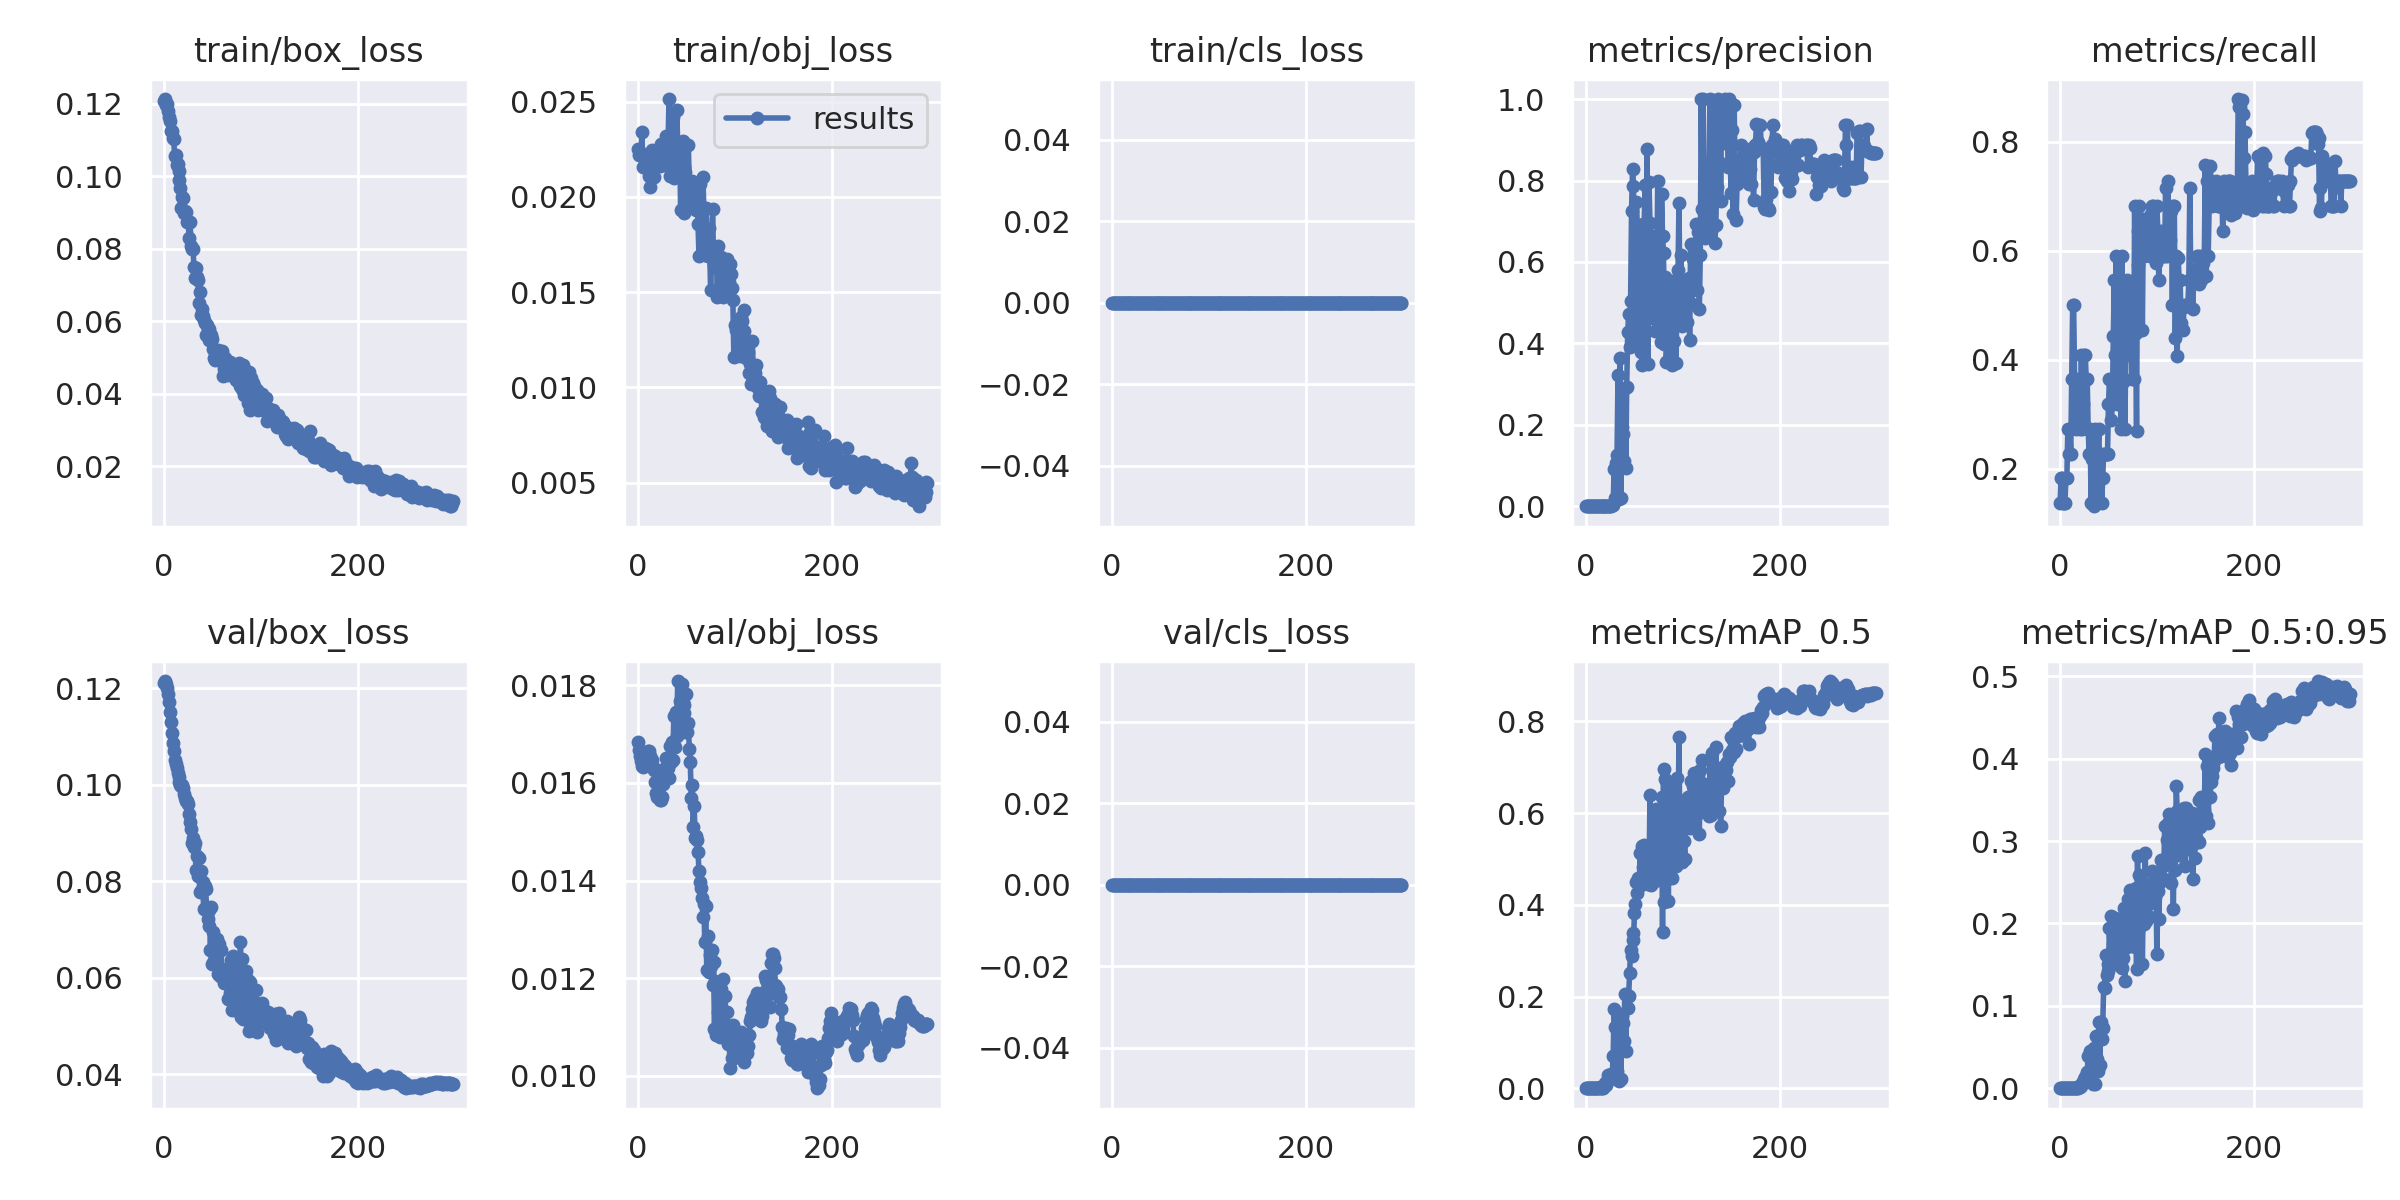

Values plotted in this chart, from the file beside it:
epoch, train/box_loss, train/obj_loss, train/cls_loss, metrics/precision, metrics/recall, metrics/mAP_0.5, metrics/mAP_0.5:0.95, val/box_loss, val/obj_loss, val/cls_loss, x/lr0, x/lr1, x/lr2
0, 0.1207, 0.02253, 0, 0.0004546, 0.1364, 0.0004404, 0.0001072, 0.121, 0.01684, 0, 0.1, 0, 0
1, 0.1213, 0.02221, 0, 0.0006061, 0.1818, 0.0008967, 0.0001817, 0.1215, 0.01667, 0, 0.0991, 9.967e-05, 9.967e-05
2, 0.1197, 0.02231, 0, 0.0006061, 0.1818, 0.0008434, 0.0001707, 0.1209, 0.01656, 0, 0.0982, 0.0001987, 0.0001987
3, 0.1199, 0.02233, 0, 0.0004546, 0.1364, 0.0007378, 0.0001411, 0.12, 0.01646, 0, 0.0973, 0.000297, 0.000297
4, 0.1182, 0.02341, 0, 0.0004546, 0.1364, 0.0007119, 0.0001362, 0.1188, 0.01635, 0, 0.09639, 0.0003947, 0.0003947
5, 0.1163, 0.02159, 0, 0.0004546, 0.1364, 0.0007092, 0.0001351, 0.1171, 0.01633, 0, 0.09549, 0.0004917, 0.0004917
6, 0.1153, 0.02202, 0, 0.0006061, 0.1818, 0.0008324, 0.0001621, 0.115, 0.01635, 0, 0.09459, 0.0005881, 0.0005881
7, 0.1125, 0.02171, 0, 0.0006061, 0.1818, 0.0009247, 0.0001902, 0.113, 0.01643, 0, 0.09368, 0.0006838, 0.0006838
8, 0.1125, 0.02155, 0, 0.0009091, 0.2727, 0.001198, 0.0002765, 0.1108, 0.01652, 0, 0.09278, 0.0007789, 0.0007789
9, 0.1106, 0.02216, 0, 0.0007576, 0.2273, 0.001097, 0.0002482, 0.1087, 0.0166, 0, 0.09187, 0.0008733, 0.0008733
10, 0.1104, 0.02175, 0, 0.0009091, 0.2727, 0.001293, 0.0002655, 0.1069, 0.01664, 0, 0.09097, 0.000967, 0.000967
11, 0.1056, 0.02109, 0, 0.0007576, 0.2273, 0.0009294, 0.0002242, 0.1052, 0.01666, 0, 0.09006, 0.00106, 0.00106
12, 0.1059, 0.02054, 0, 0.001212, 0.3636, 0.001814, 0.0003003, 0.1043, 0.01655, 0, 0.08915, 0.001153, 0.001153
13, 0.1031, 0.02115, 0, 0.001667, 0.5, 0.001863, 0.0003819, 0.1034, 0.01649, 0, 0.08824, 0.001244, 0.001244
14, 0.1035, 0.02244, 0, 0.001667, 0.5, 0.002101, 0.0005202, 0.1023, 0.01646, 0, 0.08733, 0.001335, 0.001335
15, 0.1014, 0.02174, 0, 0.001212, 0.3636, 0.001267, 0.0003448, 0.1017, 0.01633, 0, 0.08643, 0.001426, 0.001426
16, 0.09898, 0.02157, 0, 0.0009091, 0.2727, 0.001373, 0.0003789, 0.1005, 0.01632, 0, 0.08552, 0.001515, 0.001515
17, 0.09686, 0.02105, 0, 0.001061, 0.3182, 0.001812, 0.0005574, 0.09981, 0.01627, 0, 0.0846, 0.001605, 0.001605
18, 0.09134, 0.02191, 0, 0.001212, 0.3636, 0.004046, 0.001067, 0.09961, 0.01603, 0, 0.08369, 0.001693, 0.001693
19, 0.09436, 0.02161, 0, 0.001061, 0.3182, 0.00607, 0.0009969, 0.09993, 0.0158, 0, 0.08278, 0.001781, 0.001781
20, 0.09403, 0.02198, 0, 0.001061, 0.3182, 0.01243, 0.002294, 0.09934, 0.01571, 0, 0.08187, 0.001868, 0.001868
21, 0.08987, 0.02202, 0, 0.0009091, 0.2727, 0.007329, 0.002003, 0.09802, 0.01574, 0, 0.08095, 0.001955, 0.001955
22, 0.09052, 0.02209, 0, 0.001364, 0.4091, 0.01654, 0.003066, 0.09715, 0.01577, 0, 0.08004, 0.00204, 0.00204
23, 0.09002, 0.02163, 0, 0.001644, 0.2727, 0.02969, 0.006489, 0.09665, 0.01566, 0, 0.07913, 0.002125, 0.002125
24, 0.08753, 0.02277, 0, 0.001061, 0.3182, 0.02319, 0.006165, 0.09656, 0.01565, 0, 0.07821, 0.00221, 0.00221
25, 0.08732, 0.02234, 0, 0.001377, 0.4091, 0.02138, 0.01166, 0.09598, 0.01572, 0, 0.07729, 0.002294, 0.002294
26, 0.08299, 0.02173, 0, 0.001735, 0.4091, 0.03044, 0.01367, 0.09392, 0.01598, 0, 0.07638, 0.002377, 0.002377
27, 0.08726, 0.02202, 0, 0.003763, 0.3636, 0.02835, 0.0148, 0.09222, 0.0161, 0, 0.07546, 0.002459, 0.002459
28, 0.0807, 0.0217, 0, 0.003039, 0.3636, 0.07066, 0.02, 0.09087, 0.0163, 0, 0.07454, 0.002541, 0.002541
29, 0.08007, 0.02319, 0, 0.09217, 0.2727, 0.1738, 0.03932, 0.08797, 0.01651, 0, 0.07362, 0.002622, 0.002622
30, 0.07983, 0.02296, 0, 0.01958, 0.2273, 0.1345, 0.03883, 0.08901, 0.01612, 0, 0.0727, 0.002703, 0.002703
31, 0.0749, 0.02261, 0, 0.1054, 0.2727, 0.1314, 0.04474, 0.08707, 0.01631, 0, 0.07178, 0.002783, 0.002783
32, 0.07197, 0.02514, 0, 0.1263, 0.1364, 0.03766, 0.01094, 0.08798, 0.0161, 0, 0.07086, 0.002862, 0.002862
33, 0.07461, 0.02109, 0, 0.3233, 0.2177, 0.1629, 0.04335, 0.0823, 0.01676, 0, 0.06994, 0.002941, 0.002941
34, 0.07209, 0.02226, 0, 0.01912, 0.2273, 0.01704, 0.005729, 0.08525, 0.01642, 0, 0.06902, 0.003018, 0.003018
35, 0.07141, 0.02304, 0, 0.3639, 0.1307, 0.161, 0.04911, 0.08108, 0.01684, 0, 0.0681, 0.003096, 0.003096
36, 0.06508, 0.02417, 0, 0.02001, 0.2727, 0.02133, 0.005743, 0.08474, 0.01647, 0, 0.06717, 0.003172, 0.003172
37, 0.06796, 0.02101, 0, 0.1956, 0.1364, 0.1588, 0.0636, 0.07774, 0.01737, 0, 0.06625, 0.003248, 0.003248
38, 0.06182, 0.02142, 0, 0.1777, 0.2273, 0.1424, 0.03507, 0.08201, 0.01673, 0, 0.06532, 0.003324, 0.003324
39, 0.06342, 0.02282, 0, 0.1104, 0.2273, 0.1039, 0.02163, 0.07844, 0.01746, 0, 0.0644, 0.003398, 0.003398
40, 0.06135, 0.02457, 0, 0.2905, 0.2727, 0.2053, 0.08063, 0.07972, 0.01695, 0, 0.06347, 0.003472, 0.003472
41, 0.06036, 0.02282, 0, 0.09534, 0.1818, 0.08225, 0.02888, 0.07412, 0.01809, 0, 0.06255, 0.003545, 0.003545
42, 0.05947, 0.02206, 0, 0.2941, 0.2273, 0.2036, 0.08102, 0.07892, 0.01715, 0, 0.06162, 0.003618, 0.003618
43, 0.05613, 0.02289, 0, 0.4271, 0.1364, 0.1749, 0.0594, 0.07839, 0.01768, 0, 0.06069, 0.00369, 0.00369
44, 0.05894, 0.01933, 0, 0.4726, 0.1818, 0.2009, 0.07283, 0.0747, 0.01763, 0, 0.05976, 0.003761, 0.003761
45, 0.05788, 0.02208, 0, 0.392, 0.2273, 0.2516, 0.123, 0.07206, 0.01803, 0, 0.05883, 0.003832, 0.003832
46, 0.05788, 0.02293, 0, 0.5035, 0.2273, 0.3026, 0.1217, 0.07076, 0.01766, 0, 0.0579, 0.003902, 0.003902
47, 0.05475, 0.01917, 0, 0.726, 0.2273, 0.2888, 0.1623, 0.07411, 0.01742, 0, 0.05697, 0.003971, 0.003971
48, 0.0555, 0.02159, 0, 0.8275, 0.2273, 0.3383, 0.138, 0.06578, 0.01759, 0, 0.05604, 0.00404, 0.00404
49, 0.05617, 0.02133, 0, 0.7866, 0.2273, 0.3241, 0.1427, 0.07459, 0.01704, 0, 0.05511, 0.004108, 0.004108
50, 0.05515, 0.01964, 0, 0.4055, 0.3182, 0.3813, 0.1509, 0.06289, 0.01783, 0, 0.05418, 0.004175, 0.004175
51, 0.05226, 0.02006, 0, 0.4399, 0.3636, 0.401, 0.1943, 0.06937, 0.01704, 0, 0.05324, 0.004242, 0.004242
52, 0.04984, 0.02273, 0, 0.7463, 0.3182, 0.4498, 0.1517, 0.06374, 0.01722, 0, 0.05231, 0.004308, 0.004308
53, 0.04933, 0.02059, 0, 0.6782, 0.2884, 0.4257, 0.2096, 0.0661, 0.01668, 0, 0.05137, 0.004373, 0.004373
54, 0.05056, 0.02056, 0, 0.6743, 0.3182, 0.4589, 0.1525, 0.06355, 0.01642, 0, 0.05044, 0.004438, 0.004438
55, 0.05095, 0.02047, 0, 0.4281, 0.4427, 0.4506, 0.1856, 0.06808, 0.01569, 0, 0.0495, 0.004502, 0.004502
56, 0.05216, 0.02083, 0, 0.4152, 0.5454, 0.5137, 0.1809, 0.06065, 0.01596, 0, 0.04856, 0.004565, 0.004565
57, 0.04929, 0.02054, 0, 0.3781, 0.4091, 0.4444, 0.2066, 0.06688, 0.0151, 0, 0.04763, 0.004628, 0.004628
58, 0.04935, 0.02027, 0, 0.3477, 0.5909, 0.5282, 0.1576, 0.06029, 0.01552, 0, 0.04669, 0.00469, 0.00469
59, 0.04907, 0.01934, 0, 0.6922, 0.3182, 0.4837, 0.1954, 0.0657, 0.01487, 0, 0.04575, 0.004751, 0.004751
... 240 more rows
